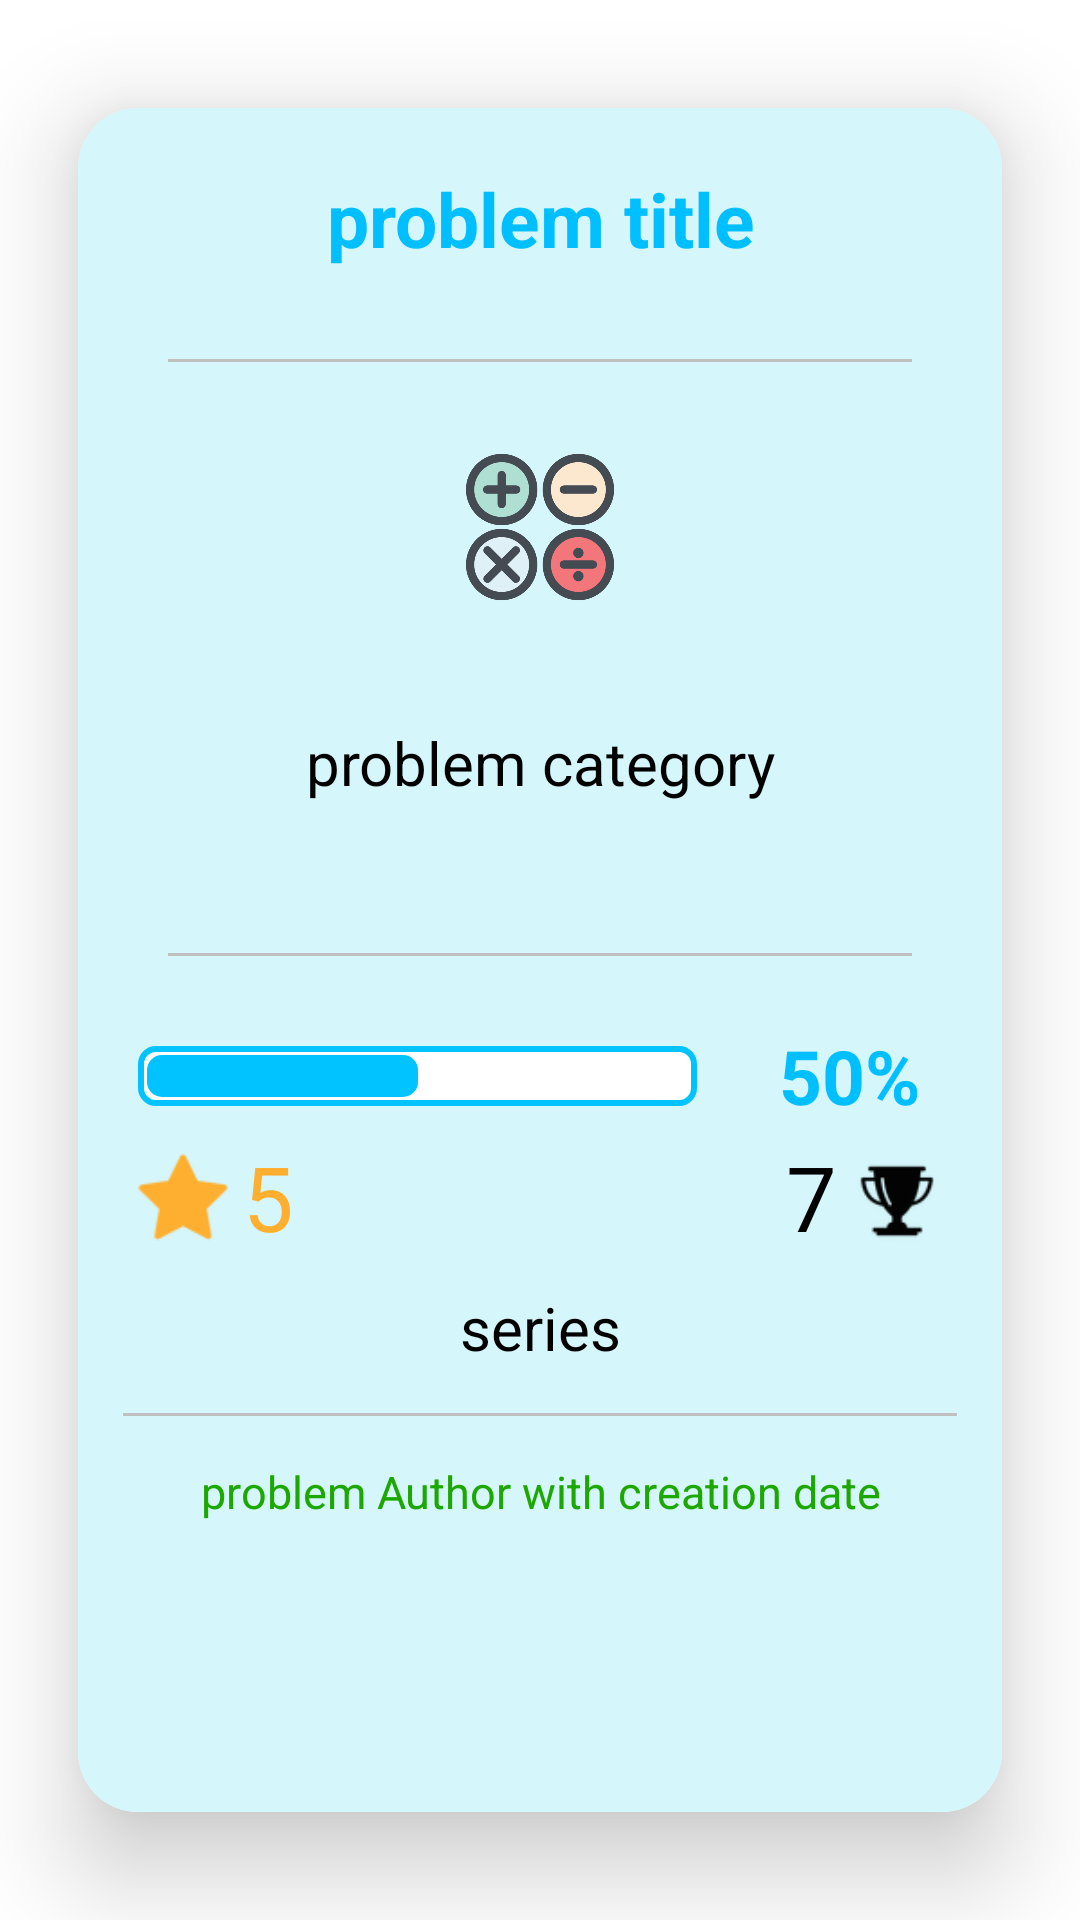

Produce the Android XML layout that renders to this screen, including the resource entries it uses.
<!-- AndroidManifest.xml: application theme AppTheme -->
<!-- res/layout/problems_adapter_view.xml -->
<?xml version="1.0" encoding="utf-8"?>
<androidx.cardview.widget.CardView
    xmlns:android="http://schemas.android.com/apk/res/android"
    xmlns:app="http://schemas.android.com/apk/res-auto"
    xmlns:tools="http://schemas.android.com/tools"
    android:orientation="vertical"
    android:layout_width="match_parent"
    android:layout_height="wrap_content"
    app:cardCornerRadius="20dp"
    android:padding="10dp"
    app:cardUseCompatPadding="true"
    app:cardElevation="20dp"
    android:id="@+id/probAdptrCardViewId"

    >
        <LinearLayout
            android:layout_width="match_parent"
            android:layout_height="match_parent"
            android:orientation="vertical"
            android:padding="10dp"
            android:background="#D5F6FB"
            >

            <TextView
                android:id="@+id/probAdptrTitleId"
                android:layout_width="match_parent"
                android:layout_height="wrap_content"
                android:layout_margin="10dp"
                android:text="problem title"
                android:textColor="@color/bgBlue"
                android:textSize="25sp"
                android:textStyle="bold"
                android:textAlignment="center"
                android:transitionName="problemTitleTransition" />

            <View
                android:id="@+id/probAdptrHorizontalLine1"
                android:layout_width="match_parent"
                android:layout_height="1dp"
                android:layout_margin="20dp"
                android:background="#C0C0C0"
            />

            <ImageView
                android:layout_margin="10dp"
                android:id="@+id/probAdptrCatIconId"
                android:layout_gravity="center"
                android:layout_width="50dp"
                android:layout_height="50dp"
                android:src="@drawable/cat_icons_algebra"
                />
            <TextView
                android:layout_margin="30dp"
                android:id="@+id/probAdptrCategoryId"
                android:layout_width="match_parent"
                android:layout_height="wrap_content"
                android:textSize="20sp"
                android:text="problem category"
                android:textAlignment="center"
                android:textColor="#000"
            />

            <View
                android:id="@+id/probAdptrHorizontalLine2"
                android:layout_width="match_parent"
                android:layout_height="1dp"
                android:layout_margin="20dp"
                android:background="#C0C0C0" />

            <LinearLayout
                android:layout_width="match_parent"
                android:layout_height="wrap_content"
                >
                <ProgressBar
                    android:id="@+id/probAdptrSuccssRateBar"
                    android:layout_gravity="center"
                    android:layout_weight="0.8"
                    android:layout_margin="10dp"
                    style="@android:style/Widget.ProgressBar.Horizontal"
                    android:layout_width="wrap_content"
                    android:layout_height="wrap_content"
                    android:progress="50"
                    android:progressDrawable="@drawable/tamims_progressbar_design"
                    />

                <TextView
                    android:id="@+id/probAdptrSuccssRate"
                    android:layout_width="wrap_content"
                    android:layout_height="wrap_content"
                    android:layout_gravity="center"
                    android:layout_weight="0.2"
                    android:text="50%"
                    android:textAlignment="center"
                    android:textColor="@color/bgBlue"
                    android:textSize="25sp"
                    android:textStyle="bold" />
            </LinearLayout>


            <androidx.constraintlayout.widget.ConstraintLayout
                android:layout_width="match_parent"
                android:layout_height="wrap_content">

                <ImageView
                    android:layout_marginStart="5dp"
                    android:id="@+id/starImageView"
                    android:layout_width="40dp"
                    android:layout_height="30dp"
                    android:src="@drawable/star"
                    android:tint="#ffaf2f"
                    app:layout_constraintBottom_toBottomOf="parent"
                    app:layout_constraintStart_toStartOf="parent"
                    app:layout_constraintTop_toTopOf="parent" />

                <TextView
                    android:id="@+id/starNumber"
                    android:layout_width="wrap_content"
                    android:layout_height="wrap_content"
                    android:layout_gravity="left|center"
                    android:text="5"
                    android:textColor="#ffaf2f"
                    android:textSize="30sp"
                    app:layout_constraintBottom_toBottomOf="parent"
                    app:layout_constraintStart_toEndOf="@+id/starImageView"
                    app:layout_constraintTop_toTopOf="parent" />

                <ImageView
                    android:layout_marginEnd="5dp"
                    android:layout_marginTop="3dp"
                    android:id="@+id/cupImageView"
                    android:layout_width="40dp"
                    android:layout_height="30dp"
                    android:layout_gravity="center"
                    android:src="@drawable/trophy"
                    android:tint="#000000"
                    app:layout_constraintBottom_toBottomOf="parent"
                    app:layout_constraintEnd_toEndOf="parent"
                    app:layout_constraintTop_toTopOf="parent" />

                <TextView
                    android:id="@+id/cupNumber"
                    android:layout_width="wrap_content"
                    android:layout_height="wrap_content"
                    android:text="7"
                    android:textColor="#000000"
                    android:textSize="30sp"
                    app:layout_constraintBottom_toBottomOf="parent"
                    app:layout_constraintEnd_toStartOf="@+id/cupImageView"
                    app:layout_constraintTop_toTopOf="parent" />

            </androidx.constraintlayout.widget.ConstraintLayout>

            <TextView
                android:layout_margin="10dp"
                android:id="@+id/probAdptrSeriesId"
                android:layout_width="match_parent"
                android:layout_height="wrap_content"
                android:text="series"
                android:textAlignment="center"
                android:textColor="#000"
                android:textSize="20sp" />

            <View
                android:id="@+id/probAdptrHorizontalLine3"
                android:layout_width="match_parent"
                android:layout_height="1dp"
                android:layout_below="@+id/starImageView"
                android:layout_margin="5dp"
                android:background="#C0C0C0" />

            <TextView
                android:layout_margin="10dp"
                android:id="@+id/probAdptrAuthorId"
                android:layout_width="match_parent"
                android:layout_height="wrap_content"
                android:textSize="15sp"
                android:text="problem Author with creation date"
                android:textAlignment="center"
               android:textColor="#1ca800"
                />

        </LinearLayout>
</androidx.cardview.widget.CardView>


<!-- resources referenced by this layout -->
<resources>
  <color name="bgBlue">#00BFFF</color>
  <!-- drawable cat_icons_algebra: png bitmap (drawable, 193903 bytes) -->
  <!-- drawable star: png bitmap (drawable, 3222 bytes) -->
  <!-- drawable tamims_progressbar_design (drawable) -->
  <?xml version="1.0" encoding="utf-8"?>
  <layer-list xmlns:android="http://schemas.android.com/apk/res/android">
  
      <item
          android:id="@android:id/background"
          android:height="20dp">
          <shape>
              <corners android:radius="5dp" />
              <solid android:color="#ffffff" /> 
              <stroke
                  android:width="2dp"
                  android:color="#00c3ff" /> 
          </shape>
      </item>
  
      <item
          android:id="@android:id/progress"
          android:height="14dp"
          android:bottom="3dp"
          android:left="3dp"
          android:right="3dp"
          android:top="3dp">
          <clip android:height="10dp">
              <scale
                  android:height="10dp"
                  android:scaleWidth="100%">
                  <shape>
                      <corners android:radius="5dp" />
                      <solid
                          android:height="20dp"
                          android:color="#00c3ff" /> 
                  </shape>
              </scale>
          </clip>
      </item>
  </layer-list>
  <!-- drawable trophy: png bitmap (drawable, 3571 bytes) -->
  <style name="AppTheme" parent="Theme.MaterialComponents.Light.NoActionBar">
          
          <item name="colorPrimary">@color/colorPrimary</item>
          <item name="colorPrimaryDark">@color/colorPrimaryDark</item>
          
          <item name="android:windowActivityTransitions">true</item>
          
  
      </style>
  <color name="colorPrimary">#6200EE</color>
  <color name="colorPrimaryDark">#3700B3</color>
</resources>
